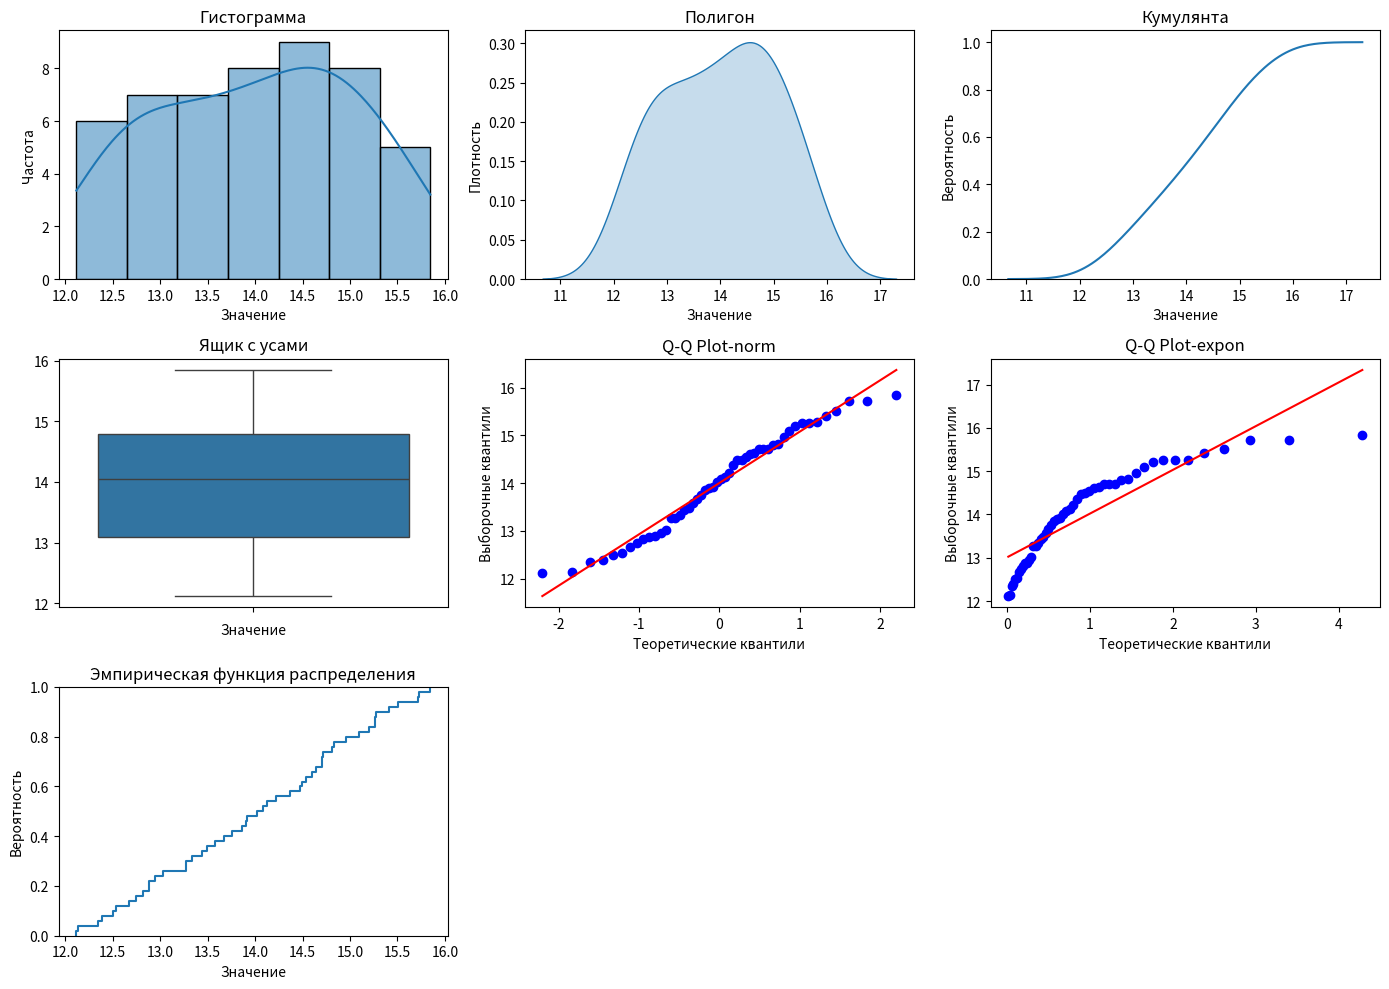

Write Python code to recreate this figure.
import numpy as np
import pandas as pd
import seaborn as sns
import scipy.stats as stats
import matplotlib.pyplot as plt

a = 12
b = 16
sample_size = 50

# Генерация выборки
sample = np.random.uniform(low=a, high=b, size=sample_size)

print(sample)

# Часть 1

# Описательная статистика
print('Описательная статистика:')
print('Среднее:', np.mean(sample))
print('Стандартная ошибка:', np.std(sample) / np.sqrt(len(sample)))
print('Медиана:', np.median(sample))
print('Мода:', stats.mode(sample))
print('Стандартное отклонение:', np.std(sample))
print('Дисперсия выборки:', np.var(sample))
print('Эксцесс:', stats.kurtosis(sample))
print('Асимметричность:', stats.skew(sample))
print('Доверительный интервал для математического ожидания (95,0%):', stats.t.interval(confidence=0.95, df=len(
    sample)-1, loc=np.mean(sample), scale=stats.sem(sample)))
print('Минимум:', np.amin(sample))
print('Максимум:', np.amax(sample))
print('Сумма:', np.sum(sample))
print('Счет:', len(sample))
print('Доверительный интервал для дисперсии (95,0%):',  stats.t.interval(confidence=0.95, df=len(sample)-1,
      loc=np.var(sample), scale=2*np.var(sample)/len(sample)))

print()

plt.figure(figsize=(14, 10))

# Гистограмма
plt.subplot(3, 3, 1)
sns.histplot(sample, kde=True)
plt.title('Гистограмма')
plt.xlabel('Значение')
plt.ylabel('Частота')

# Полигон
plt.subplot(3, 3, 2)
sns.kdeplot(sample, cumulative=False, fill=True)
plt.title('Полигон')
plt.xlabel('Значение')
plt.ylabel('Плотность')

# Кумулянта
plt.subplot(3, 3, 3)
sns.kdeplot(sample, cumulative=True)
plt.title('Кумулянта')
plt.xlabel('Значение')
plt.ylabel('Вероятность')

# Ящик с усами
plt.subplot(3, 3, 4)
sns.boxplot(sample)
plt.title('Ящик с усами')
plt.xlabel('Значение')

# Q-Q Plot norm
plt.subplot(3, 3, 5)
stats.probplot(sample, dist='norm', plot=plt)
plt.title('Q-Q Plot-norm')
plt.xlabel('Теоретические квантили')
plt.ylabel('Выборочные квантили')

# Q-Q Plot expon
plt.subplot(3, 3, 6)
stats.probplot(sample, dist='expon', plot=plt)
plt.title('Q-Q Plot-expon')
plt.xlabel('Теоретические квантили')
plt.ylabel('Выборочные квантили')

# Эмпирическая функция распределения
plt.subplot(3, 3, 7)
sns.ecdfplot(sample)
plt.title('Эмпирическая функция распределения')
plt.xlabel('Значение')
plt.ylabel('Вероятность')

plt.tight_layout()
plt.show()

# Часть 2
print()

# Оценка параметров равномерного распределения
amin = np.amin(sample)
amax = np.amax(sample)
avg = np.mean(sample)

# Оценка a, b
est_a = amin
est_b = amax
print('Оценка a:', est_a)
print('Оценка b:', est_b)

# Шаг
step = (amax - amin) / 6
print('Шаг:', step)

# Формула Стерджа
formula_sturge = 1 + 1.4 * np.log(len(sample))
print('Формула Стерджа:', formula_sturge)

# Создание массива
stats_value = amin - step / 2
limits = np.arange(stats_value, amax + step, step)

# Инициализация массива для хранения количества чисел между элементами
counts = []

# Учет чисел между нулем и первым элементом второго массива
selected_elements = sample[(sample >= stats_value) & (sample <= limits[0])]
counts.append(len(selected_elements))

# Перебор элементов второго массива
for i in range(len(limits) - 1):
    # Выбор элементов из первого массива, которые лежат между соответствующими элементами второго массива
    selected_elements = sample[(sample > limits[i])
                               & (sample <= limits[i + 1])]

    # Запись количества выбранных элементов в массив
    counts.append(len(selected_elements))

x1 = limits[:-1]
x2 = limits[1:]

fx1 = []
for x in x1:
    if x < est_a:
        fx1.append(0)
    elif x > est_b:
        fx1.append(1)
    else:
        fx1.append((x - est_a) / (est_b - est_a))

fx2 = []
for x in x2:
    if x < est_a:
        fx2.append(0)
    elif x > est_b:
        fx2.append(1)
    else:
        fx2.append((x - est_a) / (est_b - est_a))

p = np.array(fx2) - np.array(fx1)
theor_frequency = [x * len(sample) for x in p]

df = pd.DataFrame({
    'x(i)': list(x1),
    'x(i+1)': list(x2),
    'Частота эмпир': list(counts[1:]),
    'F(x(i))': list(fx1),
    'F(x(i+1))': list(fx2),
    'P': list(p),
    'Частота теор': list(theor_frequency),
})

print(df)

print('Сумма:', sum(theor_frequency))


def cs(n, y):
    return stats.chisquare(n, np.sum(n)/np.sum(y) * y)


observed = np.array(counts[1:])
expected = np.array(theor_frequency)

chi2, p_value = cs(observed, expected)

# Вывод результатов
print(f'Хи-квадрат: {chi2}')
print(f'p-значение: {p_value}')

# Проверка гипотезы
alpha = 0.05
print(f'Уровень значимости: {alpha}')
print(
    f'Гипотеза о равномерном распределении: {"принимается" if p_value > alpha else "отвергается"}')
